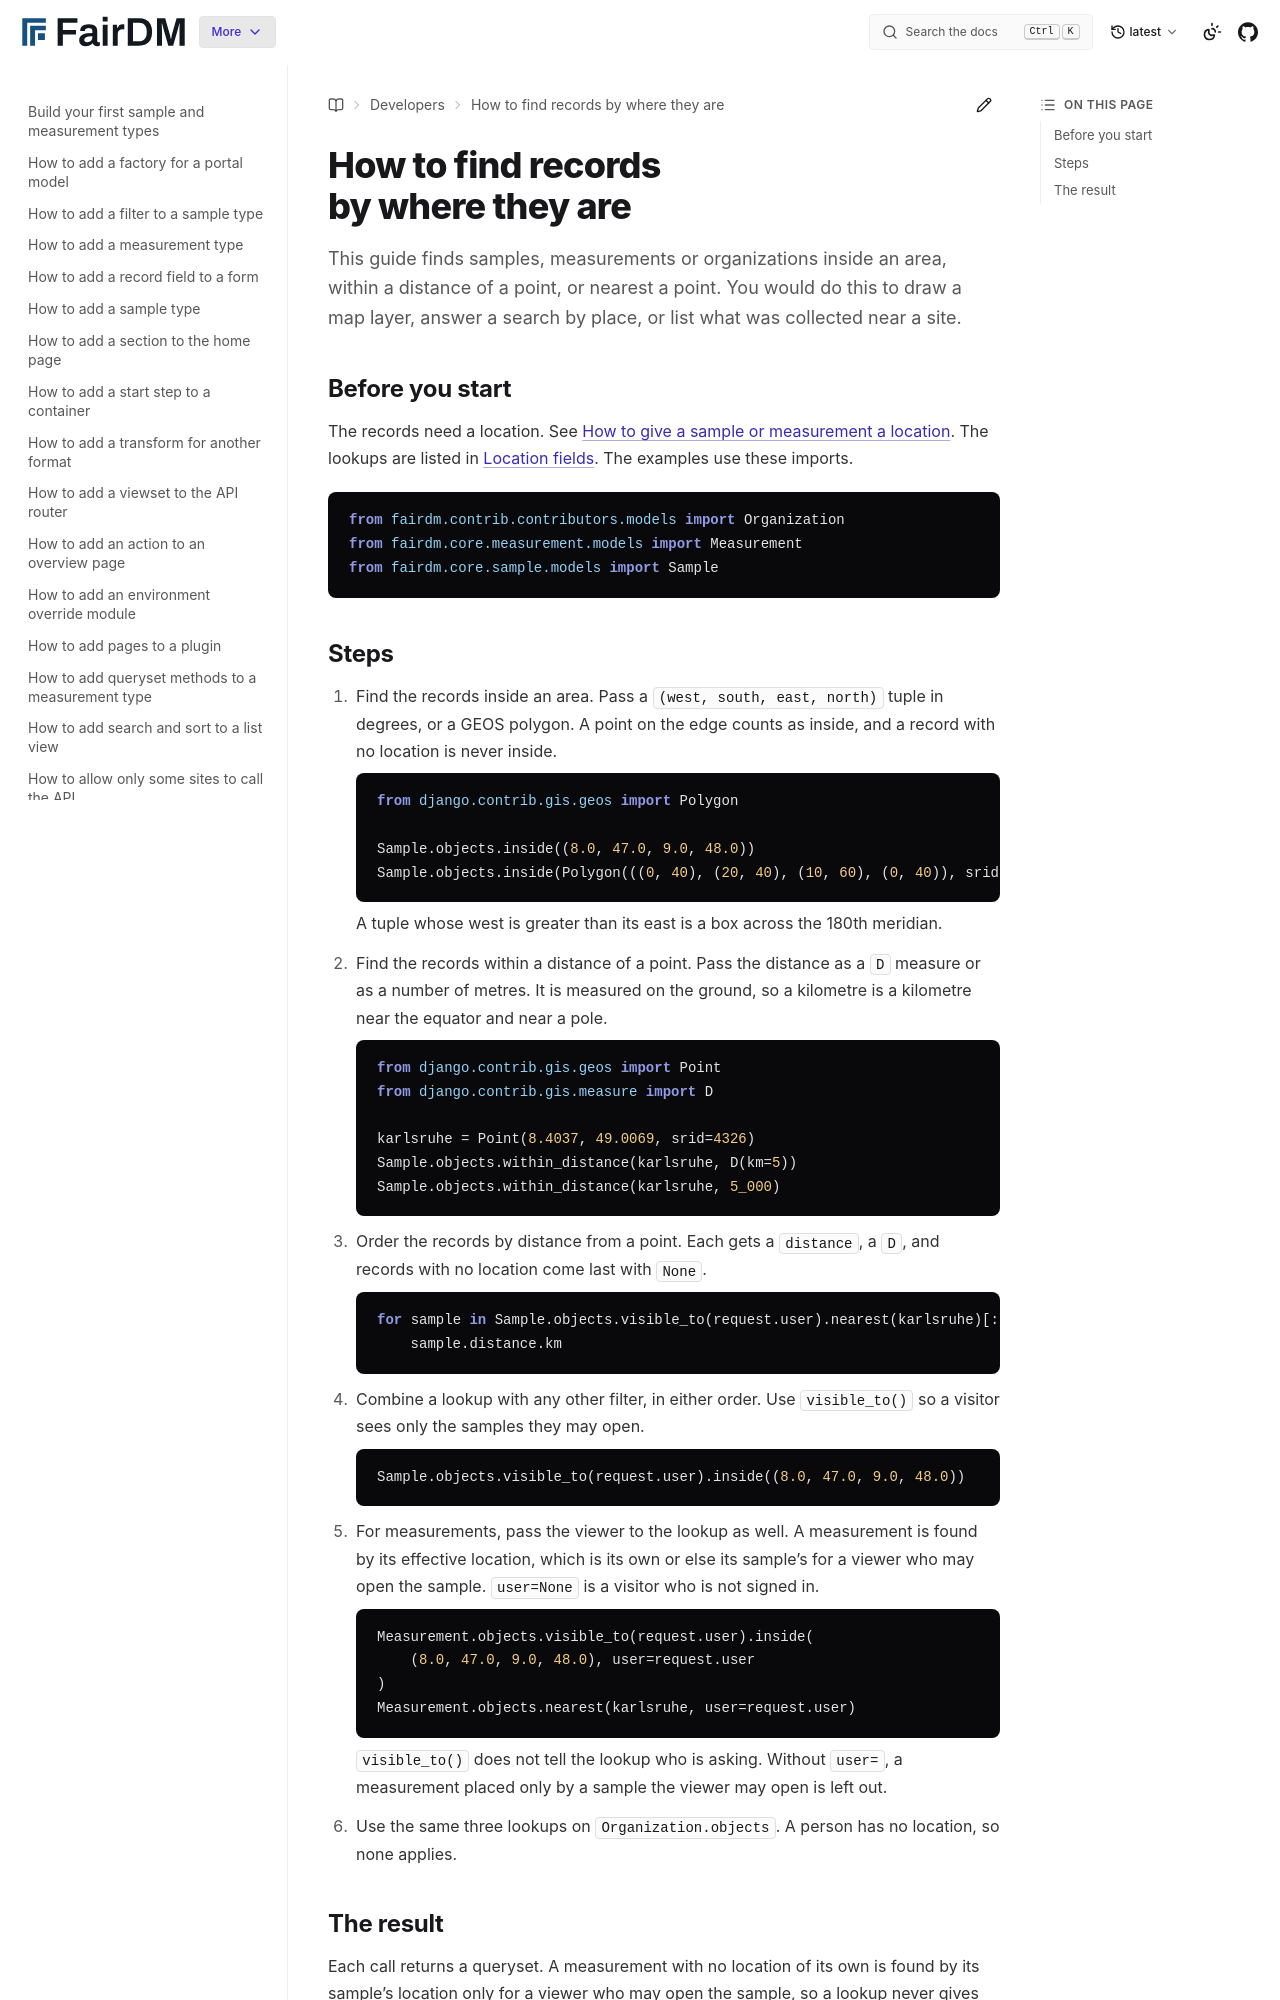

repository: FAIR-DM/fairdm · page: latest/developers/how-to/find-records-by-where-they-are.html · generator: sphinx

# How to find records by where they are

This guide finds samples, measurements or organizations inside an area, within a distance of a point, or nearest a point. You would do this to draw a map layer, answer a search by place, or list what was collected near a site.

## Before you start

The records need a location. See [How to give a sample or measurement a location](give-a-registered-type-a-location.md). The lookups are listed in [Location fields](../reference/location-fields.md). The examples use these imports.

```python
from fairdm.contrib.contributors.models import Organization
from fairdm.core.measurement.models import Measurement
from fairdm.core.sample.models import Sample
```
